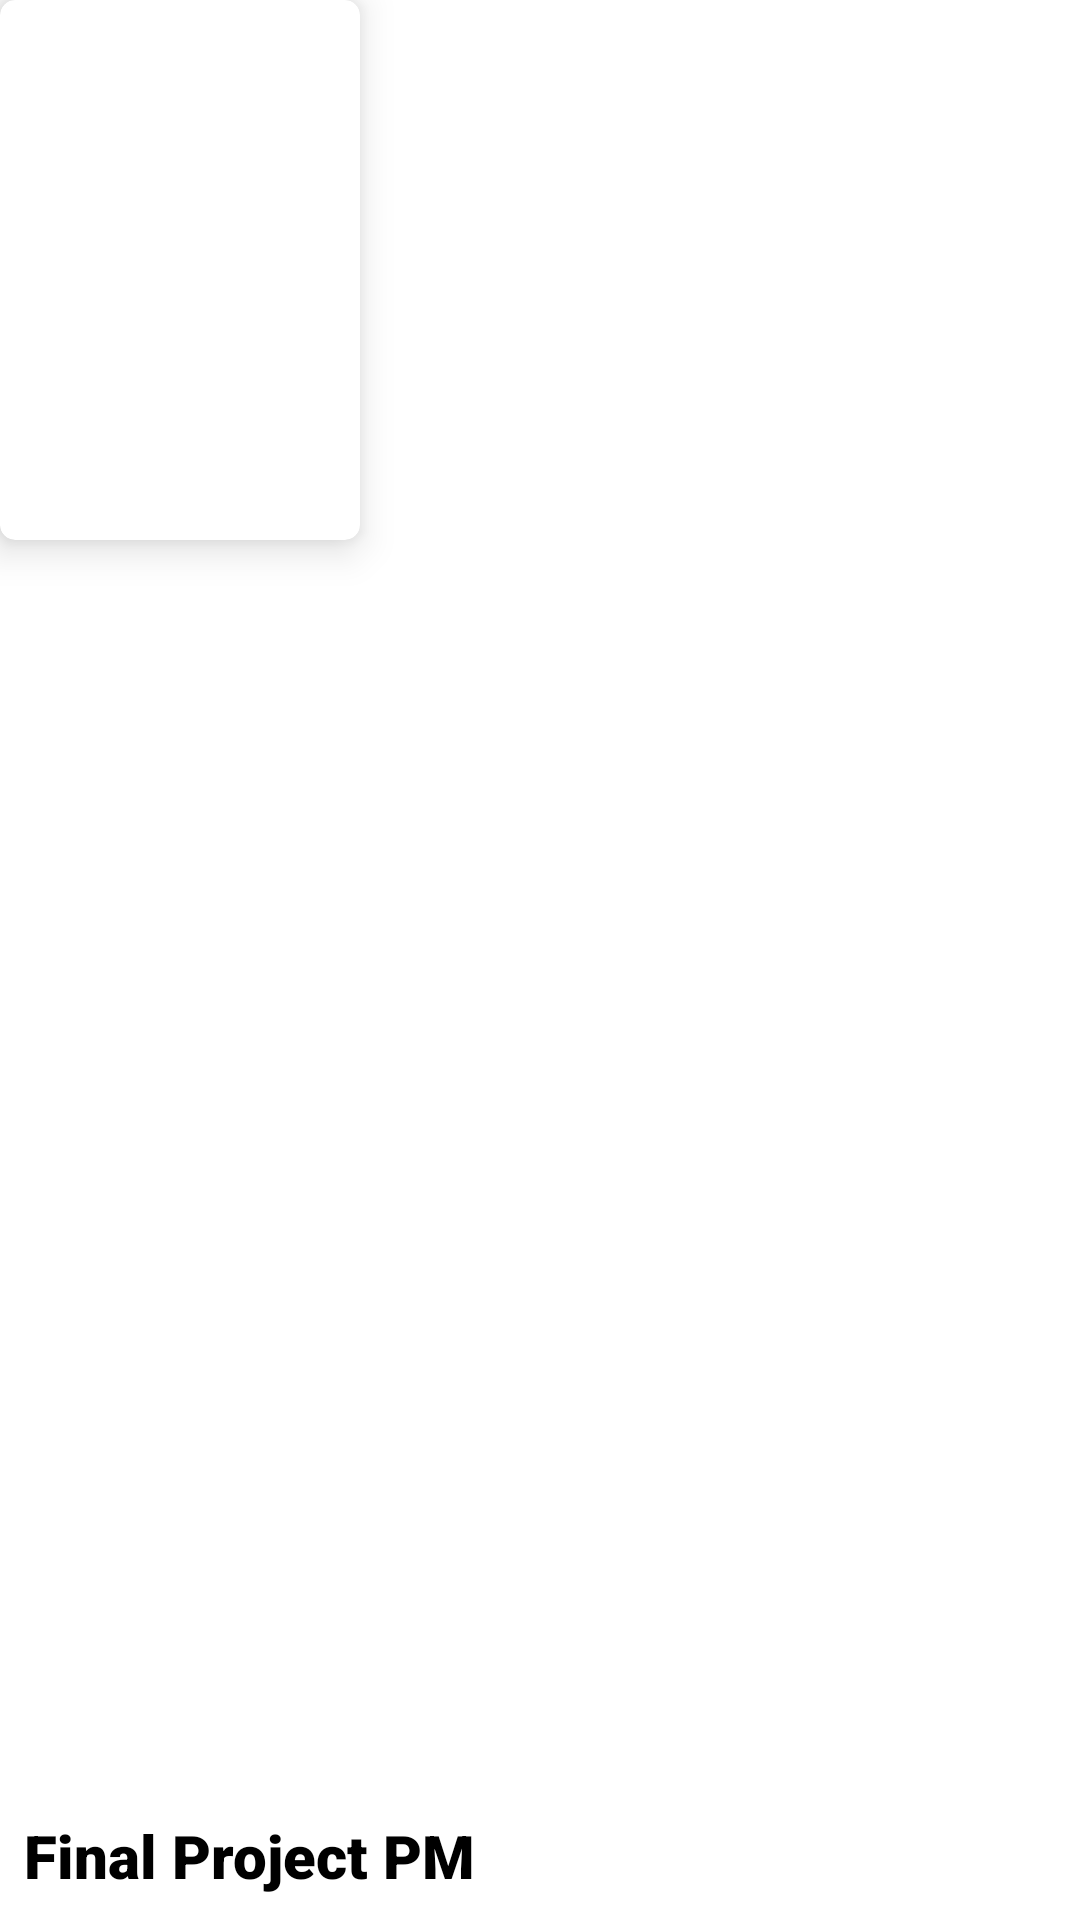

Here is an Android app screen rendered from its layout file. Give the layout XML and the strings, colors and styles it references.
<!-- AndroidManifest.xml: application theme Theme.MyApplicationIIPertemuan9 -->
<!-- res/layout/list_movie.xml -->
<?xml version="1.0" encoding="utf-8"?>
<RelativeLayout xmlns:android="http://schemas.android.com/apk/res/android"
    xmlns:app="http://schemas.android.com/apk/res-auto"
    android:layout_width="120dp"
    android:layout_height="230dp"
    android:layout_margin="8dp">

    <androidx.cardview.widget.CardView
        android:id="@+id/cv_poster"
        android:layout_width="120dp"
        android:layout_height="180dp"
        android:layout_alignParentTop="true"
        app:cardCornerRadius="5dp"
        app:cardElevation="8dp">

        <ImageView
            android:id="@+id/iv_poster"
            android:layout_width="wrap_content"
            android:layout_height="wrap_content"
            android:contentDescription="@string/app_name"
            android:src="@drawable/lol1" />
    </androidx.cardview.widget.CardView>

    <TextView
        android:id="@+id/tv_title"
        android:layout_width="wrap_content"
        android:layout_height="wrap_content"
        android:layout_alignParentBottom="true"
        android:layout_marginStart="8dp"
        android:layout_marginEnd="8dp"
        android:layout_marginBottom="8dp"
        android:maxLines="2"
        android:textStyle="bold"
        android:fontFamily="sans-serif-black"
        android:textColor="@color/black"
        android:textSize="20sp"
        android:text="@string/app_name" />
</RelativeLayout>
<!-- resources referenced by this layout -->
<resources>
  <color name="black">#FF000000</color>
  <string name="app_name">Final Project PM</string>
  <style name="Theme.MyApplicationIIPertemuan9" parent="Theme.MaterialComponents.DayNight.DarkActionBar">
          
          <item name="colorPrimary">@color/purple_500</item>
          <item name="colorPrimaryVariant">@color/purple_700</item>
          <item name="colorOnPrimary">@color/white</item>
          
          <item name="colorSecondary">@color/teal_200</item>
          <item name="colorSecondaryVariant">@color/teal_700</item>
          <item name="colorOnSecondary">@color/black</item>
          
          <item name="android:statusBarColor" tools:targetApi="l">?attr/colorPrimaryVariant</item>
          
      </style>
  <color name="purple_500">#FF6200EE</color>
  <color name="purple_700">#FF3700B3</color>
  <color name="white">#FFFFFFFF</color>
  <color name="teal_200">#FF03DAC5</color>
  <color name="teal_700">#FF018786</color>
</resources>
